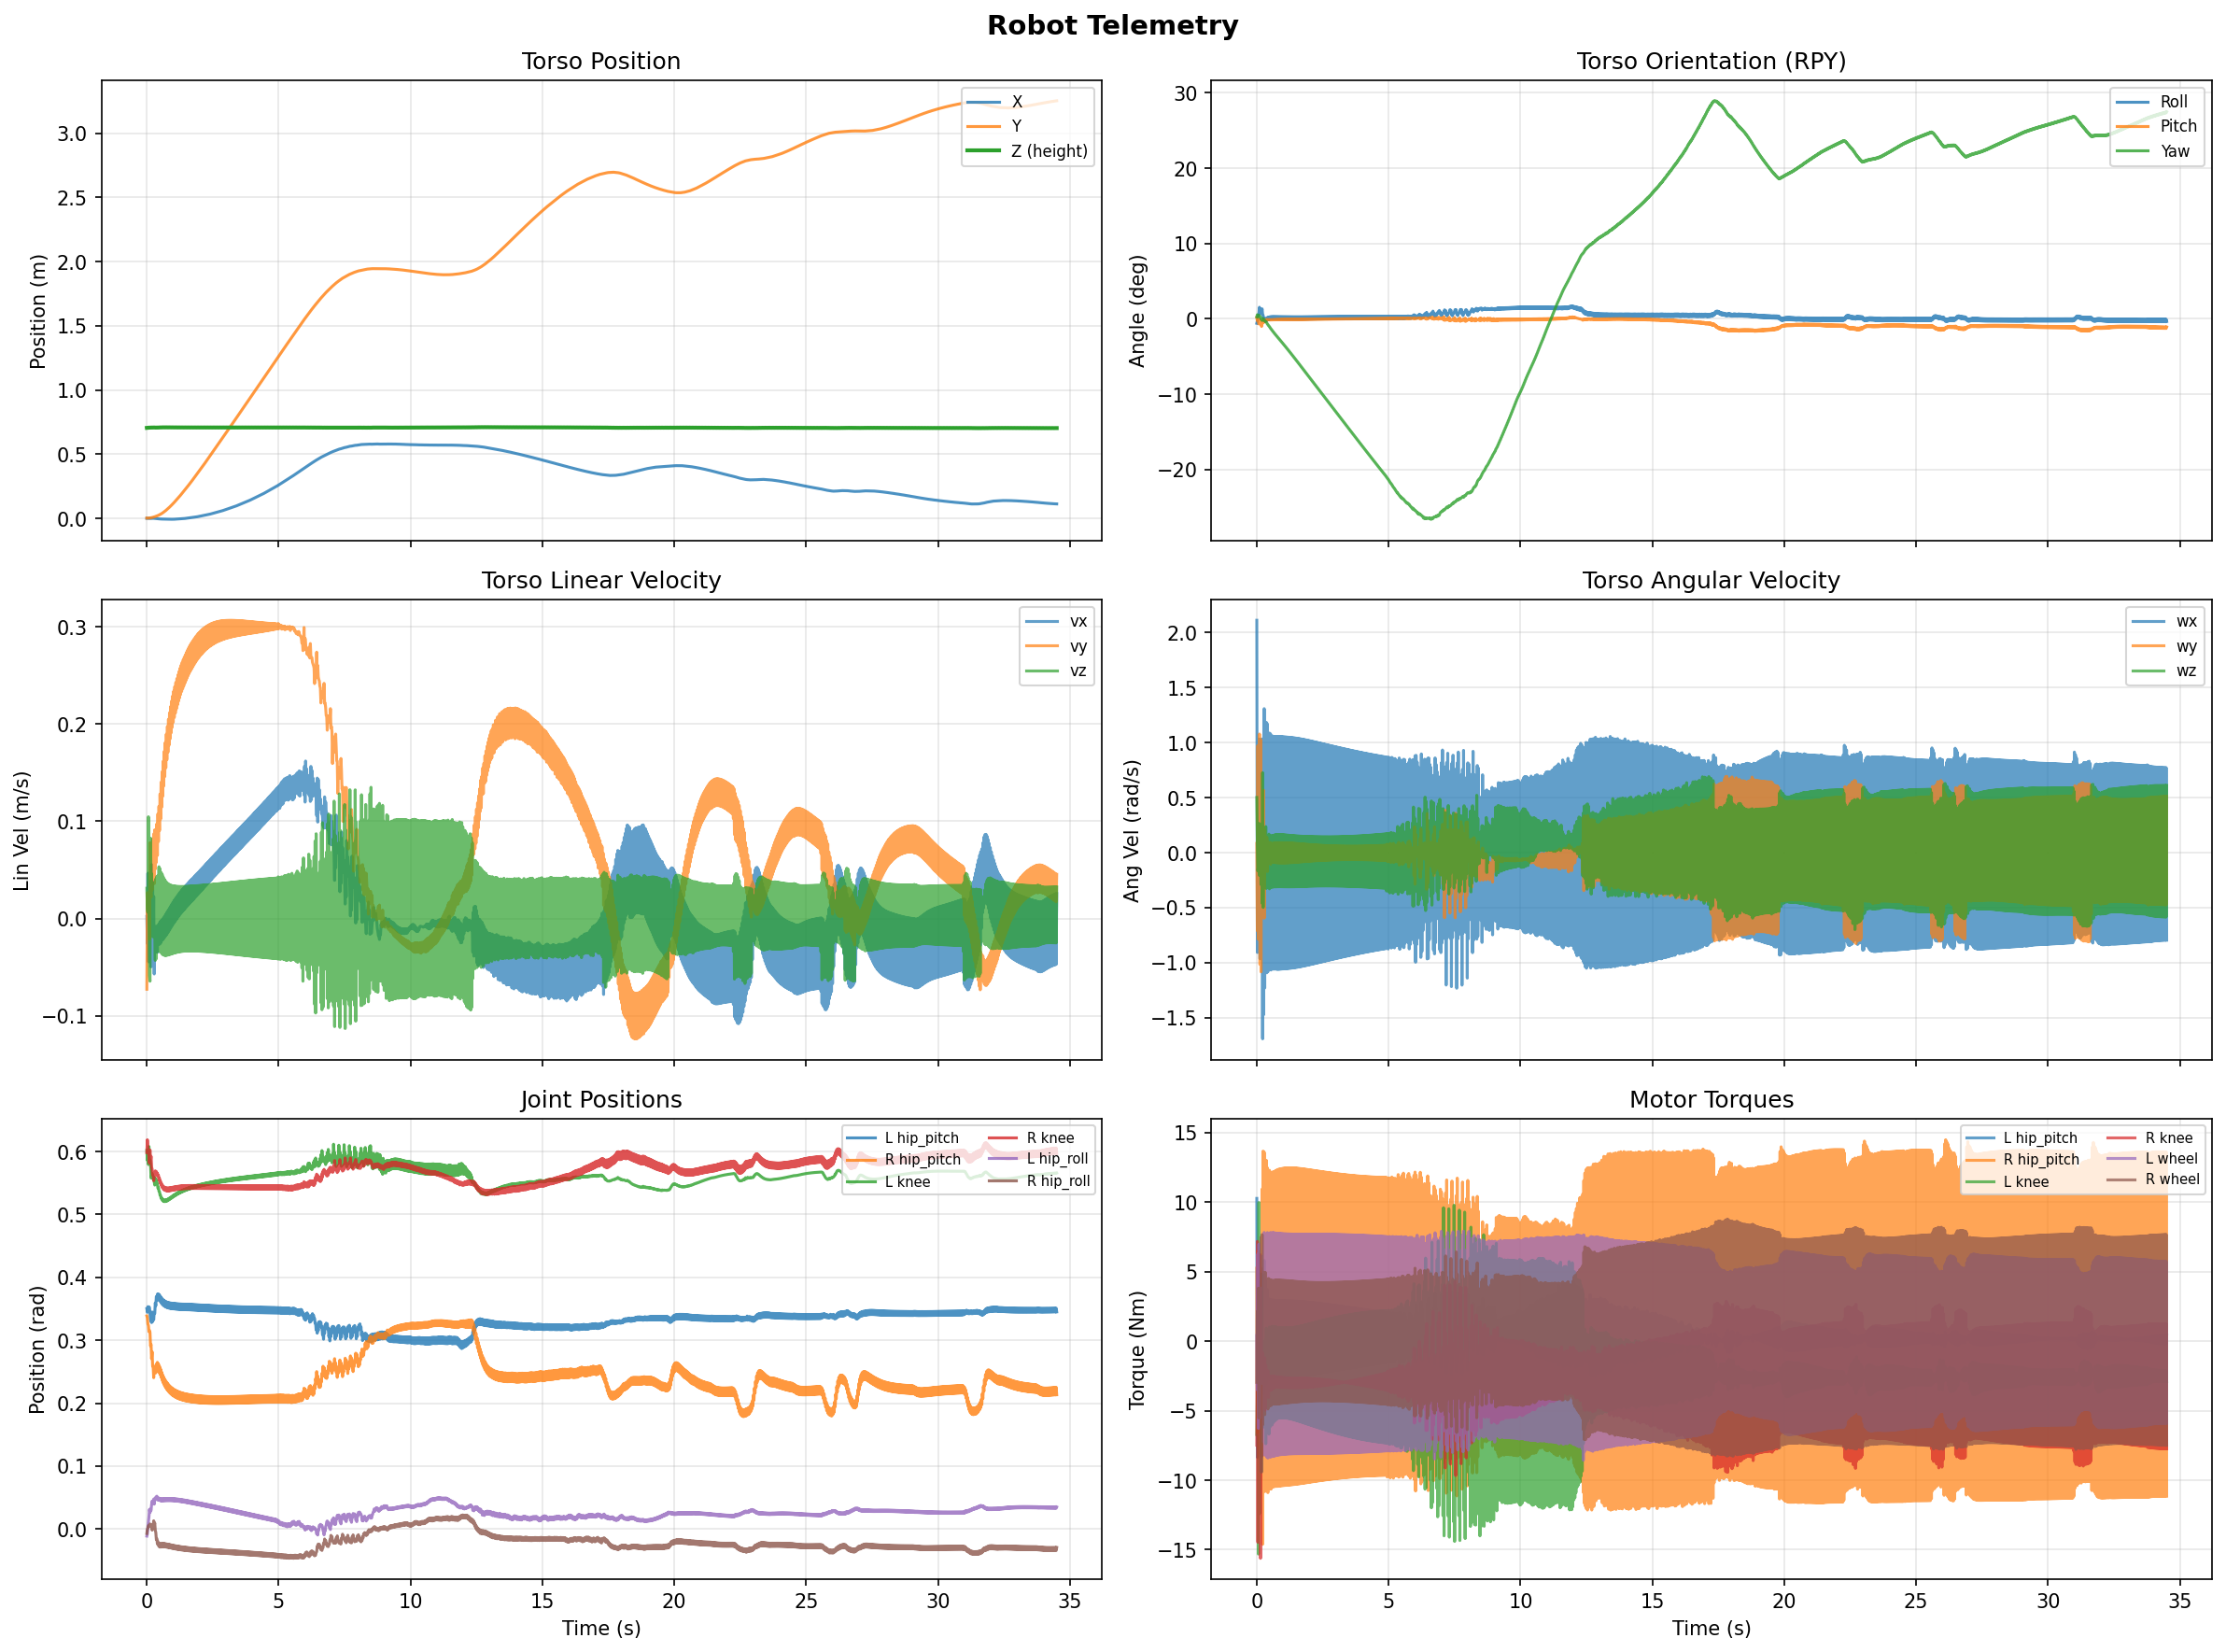

The table this chart was drawn from, first rows:
step, time_s, torso_x, torso_y, torso_z, quat_w, quat_x, quat_y, quat_z, roll_rad, pitch_rad, yaw_rad, body_vx, body_vy, body_vz, body_wx, body_wy, body_wz, l_hip_roll_pos, l_hip_yaw_pos, l_hip_pitch_pos, l_knee_pos, l_wheel_pos, r_hip_roll_pos
0, 0.0, 0.0001446, 0.002194, 0.7048, 1, -0.00513, 0.001468, 0.00236, -0.01025, 0.002961, 0.004704, 0.002031, -0.07286, 0.03111, 2.111, 0.08356, 0.5012, -0.01119, -0.005118, 0.3503, 0.6017, -0.003138, -0.007028
1, 0.02, -9.599124035062392e-05, 0.001976, 0.7054, 1, -0.002555, -0.00232, 0.004698, -0.005131, -0.004615, 0.009407, -0.02577, 0.02654, 0.009437, -0.9068, -0.7108, 0.1013, -0.007328, 0.003589, 0.3444, 0.5859, -0.04465, -0.000372
2, 0.04, -7.267836901699495e-05, 0.001985, 0.7049, 1, 0.0003465, -0.001309, 0.004378, 0.0006816, -0.002621, 0.008754, 0.04652, -0.02002, 0.006341, 1.005, 0.9718, -0.1663, 0.00344, 0.0009511, 0.3533, 0.6019, -0.002717, 0.001578
3, 0.06, -0.0001377, 0.002007, 0.7063, 1, 0.004458, -0.001689, 0.002763, 0.008907, -0.003402, 0.005511, -0.04464, 0.005046, 0.1046, 0.1139, -0.7868, -0.129, 0.011, 0.001617, 0.3482, 0.5792, 0.01168, 0.005214
4, 0.08, -0.0004853, 0.002323, 0.7068, 1, 0.00651, -0.005918, 0.003904, 0.01297, -0.01189, 0.00773, 0.01594, 0.02104, 0.003925, 0.1924, -0.003785, 0.2655, 0.01942, 0.0129, 0.3532, 0.6079, 0.09636, 0.00386
5, 0.1, -1.1514378467000427e-05, 0.002208, 0.7062, 0.9999, 0.0134, -9.317868751363034e-05, 0.003634, 0.0268, -0.0002837, 0.007266, 0.03573, -0.02104, -0.05878, 1.032, 1.077, -0.2062, 0.0313, -0.0001836, 0.3519, 0.5848, 0.1794, 0.005586
6, 0.12, -0.0006831, 0.003302, 0.7065, 0.9999, 0.009678, -0.005099, 0.002815, 0.01933, -0.01025, 0.005532, -0.03803, 0.0779, -0.06455, -0.9644, -1.016, -0.02819, 0.02614, 0.01016, 0.3424, 0.5865, 0.2176, 0.008129
7, 0.14, -0.0004534, 0.004302, 0.7062, 1, 0.005938, -0.001996, 0.002075, 0.01187, -0.004017, 0.004126, 0.03821, 0.03364, 0.08257, -0.09484, 1.029, -0.05178, 0.03151, 0.001985, 0.3329, 0.5793, 0.2748, 0.006603
8, 0.16, -0.0007778, 0.004881, 0.7075, 1, 0.008441, -0.004652, -0.0001276, 0.01688, -0.009302, -0.0003338, -0.0498, 0.02189, 0.03205, 0.5301, -1.083, -0.2905, 0.02965, 0.007387, 0.3301, 0.5579, 0.3109, 0.004115
9, 0.18, -0.000904, 0.005732, 0.7073, 0.9999, 0.006806, -0.008788, -1.429733877421547e-05, 0.01361, -0.01758, -0.0001482, 0.05544, 0.05966, 0.04606, -0.7688, 0.4855, 0.2542, 0.03858, 0.01778, 0.3281, 0.561, 0.3222, 0.006839
10, 0.2, -0.0002597, 0.006325, 0.7069, 0.9999, 0.01157, -0.005033, -0.001789, 0.02316, -0.01002, -0.003695, -0.004218, 0.02916, 0.00536, 1.033, 0.0298, -0.4592, 0.04442, 0.01153, 0.3449, 0.565, 0.3595, -0.001713
11, 0.22, 0.0001959, 0.007574, 0.7075, 1, 0.00494, -0.004535, 0.0002862, 0.009877, -0.009074, 0.0005276, 0.03815, 0.0816, 0.03711, -1.692, 0.02544, 0.7265, 0.04092, 0.01052, 0.3297, 0.5585, 0.3705, 0.003296
12, 0.24, 0.0001751, 0.008723, 0.7074, 1, 0.004076, -0.004704, 0.0004451, 0.008149, -0.009411, 0.0008519, -0.02702, 0.04787, -0.01892, 0.8505, -0.02176, -0.4976, 0.04167, 0.01066, 0.338, 0.5559, 0.4675, 0.004642
13, 0.26, 0.0002387, 0.01021, 0.7077, 1, -0.001977, -0.001262, -0.0007898, -0.003951, -0.002526, -0.001575, 0.02261, 0.08696, 0.02364, -1.472, 0.5667, 0.1474, 0.04764, 0.002382, 0.3326, 0.5597, 0.5022, 0.01314
14, 0.28, -0.0003133, 0.01127, 0.7076, 1, 0.0006008, -0.002704, -0.001765, 0.001211, -0.005405, -0.003533, -0.0571, 0.03583, -0.01252, 1.308, -0.5955, -0.2398, 0.0396, 0.004423, 0.3443, 0.5522, 0.5945, 0.005903
15, 0.3, -0.0008075, 0.01271, 0.7075, 1, -0.002193, -0.003583, -0.002297, -0.00437, -0.007177, -0.004578, -0.008084, 0.09117, -0.007058, -1.23, 0.212, 0.09869, 0.04843, 0.005928, 0.3425, 0.5467, 0.6402, 0.009619
16, 0.32, -0.001288, 0.01398, 0.7068, 1, -0.0002279, -0.002135, -0.003139, -0.0004423, -0.004272, -0.006277, -0.02964, 0.05089, -0.04315, 1.033, 0.1306, -0.2503, 0.04818, 0.001843, 0.3594, 0.5576, 0.6829, -0.001993
17, 0.34, -0.001631, 0.01549, 0.7071, 1, -0.003013, -0.001124, -0.00305, -0.006019, -0.002266, -0.006092, -0.01289, 0.08719, 0.04072, -1.025, 0.05018, 0.2363, 0.0507, -0.00119, 0.3548, 0.5544, 0.6831, -0.00551
18, 0.36, -0.00219, 0.0168, 0.7068, 1, 0.0007752, -0.001422, -0.003769, 0.001561, -0.002838, -0.00754, -0.03401, 0.0577, -0.04142, 1.184, -0.0523, -0.3252, 0.04862, -0.001288, 0.3695, 0.5547, 0.7255, -0.0167
19, 0.38, -0.002507, 0.0185, 0.7071, 1, -0.001833, -0.0005678, -0.004697, -0.00366, -0.001153, -0.009392, -0.007994, 0.09738, 0.04307, -1.092, 0.1392, 0.1022, 0.05223, -0.003927, 0.3636, 0.5513, 0.7118, -0.01514
20, 0.4, -0.003043, 0.01998, 0.707, 1, 0.001575, -0.001243, -0.005922, 0.003165, -0.002466, -0.01185, -0.03485, 0.0649, -0.02645, 1.17, -0.1714, -0.3099, 0.04635, -0.003602, 0.3733, 0.5485, 0.7341, -0.02384
21, 0.42, -0.003345, 0.02185, 0.7074, 1, -0.0009955, -0.001068, -0.006591, -0.001977, -0.002148, -0.01318, -0.007195, 0.1076, 0.04414, -1.082, 0.09649, 0.1396, 0.04971, -0.004582, 0.3648, 0.5416, 0.7108, -0.01971
22, 0.44, -0.003784, 0.02359, 0.7073, 1, 0.001807, -0.001214, -0.007641, 0.003633, -0.002401, -0.01529, -0.02673, 0.0792, -0.03346, 1.059, -0.04978, -0.3124, 0.04649, -0.005142, 0.3737, 0.5425, 0.7127, -0.02642
23, 0.46, -0.004007, 0.02567, 0.7077, 1, -0.000925, -0.0007461, -0.00816, -0.001838, -0.001507, -0.01632, -0.00583, 0.1155, 0.05319, -1.031, 0.06378, 0.168, 0.04924, -0.006722, 0.3638, 0.5367, 0.6695, -0.02251
24, 0.48, -0.00443, 0.0276, 0.7076, 1, 0.002269, -0.00129, -0.009198, 0.004562, -0.002539, -0.0184, -0.02651, 0.09049, -0.03418, 1.086, -0.09202, -0.3289, 0.04566, -0.006348, 0.372, 0.5359, 0.6631, -0.02849
25, 0.5, -0.004621, 0.02992, 0.7081, 1, -0.0005047, -0.0008042, -0.009905, -0.0009933, -0.001618, -0.01981, -0.003454, 0.1279, 0.05121, -1.057, 0.09182, 0.1441, 0.04869, -0.007914, 0.3619, 0.5307, 0.612, -0.02331
26, 0.52, -0.005014, 0.03209, 0.708, 0.9999, 0.002535, -0.001333, -0.01099, 0.0051, -0.002609, -0.02199, -0.02545, 0.1021, -0.03321, 1.079, -0.1062, -0.3178, 0.04474, -0.007607, 0.3696, 0.5304, 0.5977, -0.0287
27, 0.54, -0.005181, 0.03465, 0.7084, 0.9999, -0.0003107, -0.0009216, -0.01161, -0.0005999, -0.00185, -0.02322, -0.002294, 0.1402, 0.04747, -1.066, 0.0862, 0.1515, 0.04807, -0.008909, 0.3594, 0.5255, 0.5405, -0.02308
28, 0.56, -0.005536, 0.03707, 0.7082, 0.9999, 0.002563, -0.001325, -0.01263, 0.005159, -0.002585, -0.02527, -0.02294, 0.1144, -0.03594, 1.058, -0.08002, -0.3132, 0.04477, -0.008783, 0.3672, 0.5267, 0.5187, -0.02821
29, 0.58, -0.00567, 0.03986, 0.7086, 0.9999, -0.0003087, -0.0008353, -0.01321, -0.0005952, -0.001679, -0.02642, -0.001249, 0.1511, 0.04568, -1.057, 0.08117, 0.1556, 0.04816, -0.0102, 0.3572, 0.5228, 0.4548, -0.02289
30, 0.6, -0.006005, 0.0425, 0.7084, 0.9999, 0.002616, -0.001299, -0.01422, 0.005268, -0.002524, -0.02845, -0.02193, 0.1256, -0.03716, 1.059, -0.08562, -0.3137, 0.04483, -0.009914, 0.3652, 0.5243, 0.4283, -0.02811
31, 0.62, -0.006114, 0.04551, 0.7087, 0.9999, -0.0002555, -0.0007933, -0.0148, -0.0004876, -0.001594, -0.0296, 0.000152, 0.1619, 0.0428, -1.058, 0.08631, 0.1542, 0.04828, -0.01133, 0.3556, 0.5212, 0.3601, -0.02283
32, 0.64, -0.006424, 0.04836, 0.7085, 0.9999, 0.002634, -0.00126, -0.01581, 0.005307, -0.002436, -0.03163, -0.02074, 0.1361, -0.03757, 1.056, -0.08838, -0.3114, 0.04488, -0.01101, 0.3637, 0.5231, 0.3293, -0.02813
33, 0.66, -0.006504, 0.05157, 0.7088, 0.9999, -0.0002503, -0.0007541, -0.01635, -0.0004758, -0.001516, -0.03269, 0.001674, 0.1719, 0.04048, -1.058, 0.08691, 0.1592, 0.04834, -0.01237, 0.3542, 0.5204, 0.2572, -0.02296
34, 0.68, -0.006784, 0.05463, 0.7085, 0.9998, 0.002619, -0.001217, -0.01733, 0.005278, -0.002342, -0.03468, -0.01924, 0.146, -0.03812, 1.052, -0.08713, -0.3109, 0.04502, -0.01202, 0.3625, 0.5228, 0.2224, -0.0283
35, 0.7, -0.006832, 0.05803, 0.7088, 0.9998, -0.0002731, -0.0006944, -0.01785, -0.0005213, -0.001398, -0.03569, 0.0034, 0.1811, 0.03891, -1.057, 0.088, 0.1628, 0.04846, -0.01337, 0.3532, 0.5204, 0.1466, -0.02324
36, 0.72, -0.007081, 0.06126, 0.7085, 0.9998, 0.002609, -0.00118, -0.01882, 0.005261, -0.002261, -0.03765, -0.01781, 0.155, -0.0381, 1.054, -0.09082, -0.311, 0.04509, -0.01293, 0.3616, 0.523, 0.1085, -0.02861
37, 0.74, -0.007096, 0.06484, 0.7088, 0.9998, -0.0002864, -0.0006558, -0.01932, -0.0005473, -0.001322, -0.03865, 0.005255, 0.1897, 0.03748, -1.059, 0.08999, 0.1642, 0.04852, -0.01423, 0.3524, 0.5209, 0.02969, -0.02356
38, 0.76, -0.007311, 0.06824, 0.7085, 0.9998, 0.00259, -0.001149, -0.02029, 0.005226, -0.002192, -0.0406, -0.01621, 0.1633, -0.03788, 1.055, -0.09261, -0.3105, 0.04512, -0.01374, 0.3609, 0.5236, -0.0113, -0.02891
39, 0.78, -0.00729, 0.07198, 0.7088, 0.9998, -0.000307, -0.0006245, -0.02078, -0.000588, -0.001261, -0.04157, 0.007102, 0.1976, 0.03635, -1.06, 0.09047, 0.1652, 0.04856, -0.01499, 0.3517, 0.5216, -0.0928, -0.02388
40, 0.8, -0.00747, 0.07554, 0.7085, 0.9998, 0.002566, -0.001121, -0.02175, 0.00518, -0.002131, -0.04351, -0.01449, 0.171, -0.03765, 1.055, -0.09294, -0.3101, 0.04515, -0.01445, 0.3603, 0.5245, -0.1363, -0.02922
41, 0.82, -0.007414, 0.07943, 0.7087, 0.9998, -0.0003289, -0.0005949, -0.02224, -0.0006311, -0.001204, -0.04447, 0.008926, 0.2049, 0.0355, -1.06, 0.09048, 0.1652, 0.04859, -0.01566, 0.3512, 0.5226, -0.2202, -0.02421
42, 0.84, -0.007558, 0.08313, 0.7084, 0.9997, 0.002545, -0.001099, -0.0232, 0.00514, -0.002079, -0.04641, -0.01275, 0.1782, -0.03733, 1.055, -0.0935, -0.3099, 0.04516, -0.01507, 0.3598, 0.5255, -0.266, -0.02956
43, 0.86, -0.007466, 0.08716, 0.7087, 0.9997, -0.0003455, -0.0005719, -0.02369, -0.0006637, -0.00116, -0.04738, 0.01073, 0.2117, 0.03483, -1.06, 0.09036, 0.1647, 0.0486, -0.01624, 0.3508, 0.5237, -0.352, -0.02456
44, 0.88, -0.007575, 0.091, 0.7084, 0.9997, 0.002527, -0.001081, -0.02466, 0.005106, -0.002036, -0.04932, -0.01099, 0.1848, -0.037, 1.055, -0.09366, -0.3098, 0.04515, -0.0156, 0.3594, 0.5266, -0.3998, -0.0299
45, 0.9, -0.007448, 0.09515, 0.7086, 0.9997, -0.0003592, -0.0005529, -0.02515, -0.0006904, -0.001123, -0.0503, 0.01252, 0.2179, 0.03433, -1.059, 0.09005, 0.1642, 0.04858, -0.01672, 0.3505, 0.5248, -0.4877, -0.02493
46, 0.92, -0.007521, 0.09912, 0.7083, 0.9997, 0.002513, -0.001067, -0.02612, 0.00508, -0.002002, -0.05225, -0.009246, 0.1909, -0.03665, 1.054, -0.09375, -0.3099, 0.0451, -0.01604, 0.3591, 0.5278, -0.5374, -0.03027
47, 0.94, -0.007359, 0.1034, 0.7085, 0.9996, -0.00037, -0.0005375, -0.02661, -0.0007111, -0.001094, -0.05322, 0.01429, 0.2237, 0.03397, -1.058, 0.08981, 0.1636, 0.04852, -0.01713, 0.3502, 0.526, -0.627, -0.0253
48, 0.96, -0.007397, 0.1075, 0.7082, 0.9996, 0.002502, -0.001057, -0.02758, 0.00506, -0.001975, -0.05518, -0.007526, 0.1966, -0.03629, 1.054, -0.09394, -0.3101, 0.04503, -0.01641, 0.3589, 0.529, -0.6784, -0.03064
49, 0.98, -0.0072, 0.1119, 0.7085, 0.9996, -0.0003786, -0.0005261, -0.02808, -0.0007274, -0.001073, -0.05617, 0.01604, 0.229, 0.03369, -1.057, 0.08965, 0.1629, 0.04844, -0.01745, 0.35, 0.5272, -0.7695, -0.02567
50, 1.0, -0.007204, 0.116, 0.7082, 0.9996, 0.002492, -0.00105, -0.02906, 0.005042, -0.001955, -0.05813, -0.005835, 0.2019, -0.03593, 1.053, -0.09402, -0.3103, 0.04492, -0.0167, 0.3587, 0.5301, -0.8224, -0.031
51, 1.02, -0.006973, 0.1205, 0.7084, 0.9996, -0.0003869, -0.0005171, -0.02956, -0.0007428, -0.001057, -0.05913, 0.01776, 0.234, 0.03347, -1.056, 0.08948, 0.1622, 0.04833, -0.01771, 0.3498, 0.5283, -0.9151, -0.02603
52, 1.04, -0.006944, 0.1248, 0.7081, 0.9995, 0.002482, -0.001045, -0.03054, 0.005025, -0.001937, -0.0611, -0.004181, 0.2068, -0.03559, 1.052, -0.09396, -0.3105, 0.04479, -0.01692, 0.3585, 0.5313, -0.9694, -0.03134
53, 1.06, -0.006679, 0.1294, 0.7084, 0.9995, -0.0003953, -0.0005092, -0.03105, -0.0007585, -0.001043, -0.06211, 0.01943, 0.2386, 0.0333, -1.055, 0.0893, 0.1615, 0.04819, -0.01791, 0.3496, 0.5294, -1.063, -0.02636
54, 1.08, -0.006617, 0.1338, 0.7081, 0.9995, 0.002471, -0.00104, -0.03204, 0.005007, -0.00192, -0.06409, -0.00257, 0.2114, -0.03528, 1.051, -0.09377, -0.3106, 0.04464, -0.01709, 0.3583, 0.5323, -1.119, -0.03166
55, 1.1, -0.006321, 0.1384, 0.7083, 0.9995, -0.000404, -0.0005017, -0.03255, -0.0007749, -0.001029, -0.06511, 0.02104, 0.2429, 0.03317, -1.055, 0.08906, 0.1606, 0.04803, -0.01805, 0.3495, 0.5304, -1.214, -0.02668
56, 1.12, -0.006226, 0.1429, 0.708, 0.9994, 0.00246, -0.001035, -0.03354, 0.004988, -0.001903, -0.0671, -0.001006, 0.2157, -0.035, 1.051, -0.09346, -0.3107, 0.04446, -0.0172, 0.3582, 0.5334, -1.271, -0.03197
57, 1.14, -0.005899, 0.1476, 0.7083, 0.9994, -0.000413, -0.0004938, -0.03406, -0.0007918, -0.001015, -0.06813, 0.02261, 0.2469, 0.03306, -1.054, 0.08877, 0.1597, 0.04785, -0.01814, 0.3493, 0.5314, -1.367, -0.02698
58, 1.16, -0.005774, 0.1522, 0.708, 0.9994, 0.002449, -0.001029, -0.03505, 0.004968, -0.001884, -0.07013, 0.0005097, 0.2197, -0.03474, 1.05, -0.09305, -0.3108, 0.04427, -0.01727, 0.358, 0.5344, -1.425, -0.03226
59, 1.18, -0.005416, 0.157, 0.7082, 0.9994, -0.0004219, -0.0004851, -0.03557, -0.0008087, -0.0009995, -0.07116, 0.02411, 0.2506, 0.03299, -1.053, 0.08843, 0.1588, 0.04765, -0.01819, 0.3492, 0.5324, -1.523, -0.02726
... 1,666 more rows
